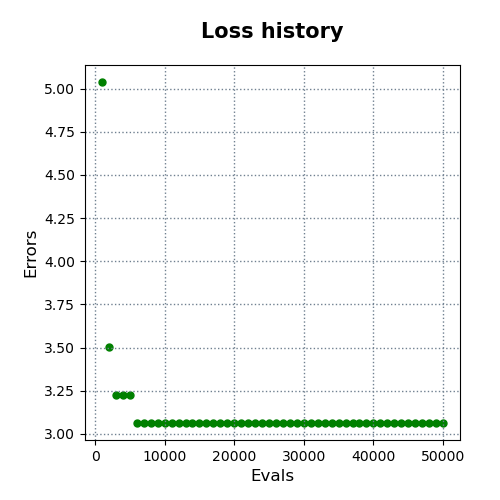

The data file committed next to this chart (first rows):
evals, errors
1000, 5.038
2000, 3.505
3000, 3.228
4000, 3.228
5000, 3.228
6000, 3.063
7000, 3.063
8000, 3.063
9000, 3.063
10000, 3.063
11000, 3.063
12000, 3.063
13000, 3.063
14000, 3.063
15000, 3.063
16000, 3.063
17000, 3.063
18000, 3.063
19000, 3.063
20000, 3.063
21000, 3.063
22000, 3.063
23000, 3.063
24000, 3.063
25000, 3.063
26000, 3.063
27000, 3.063
28000, 3.063
29000, 3.063
30000, 3.063
31000, 3.063
32000, 3.063
33000, 3.063
34000, 3.063
35000, 3.063
36000, 3.063
37000, 3.063
38000, 3.063
39000, 3.063
40000, 3.063
41000, 3.063
42000, 3.063
43000, 3.063
44000, 3.063
45000, 3.063
46000, 3.063
47000, 3.063
48000, 3.063
49000, 3.063
50000, 3.063
